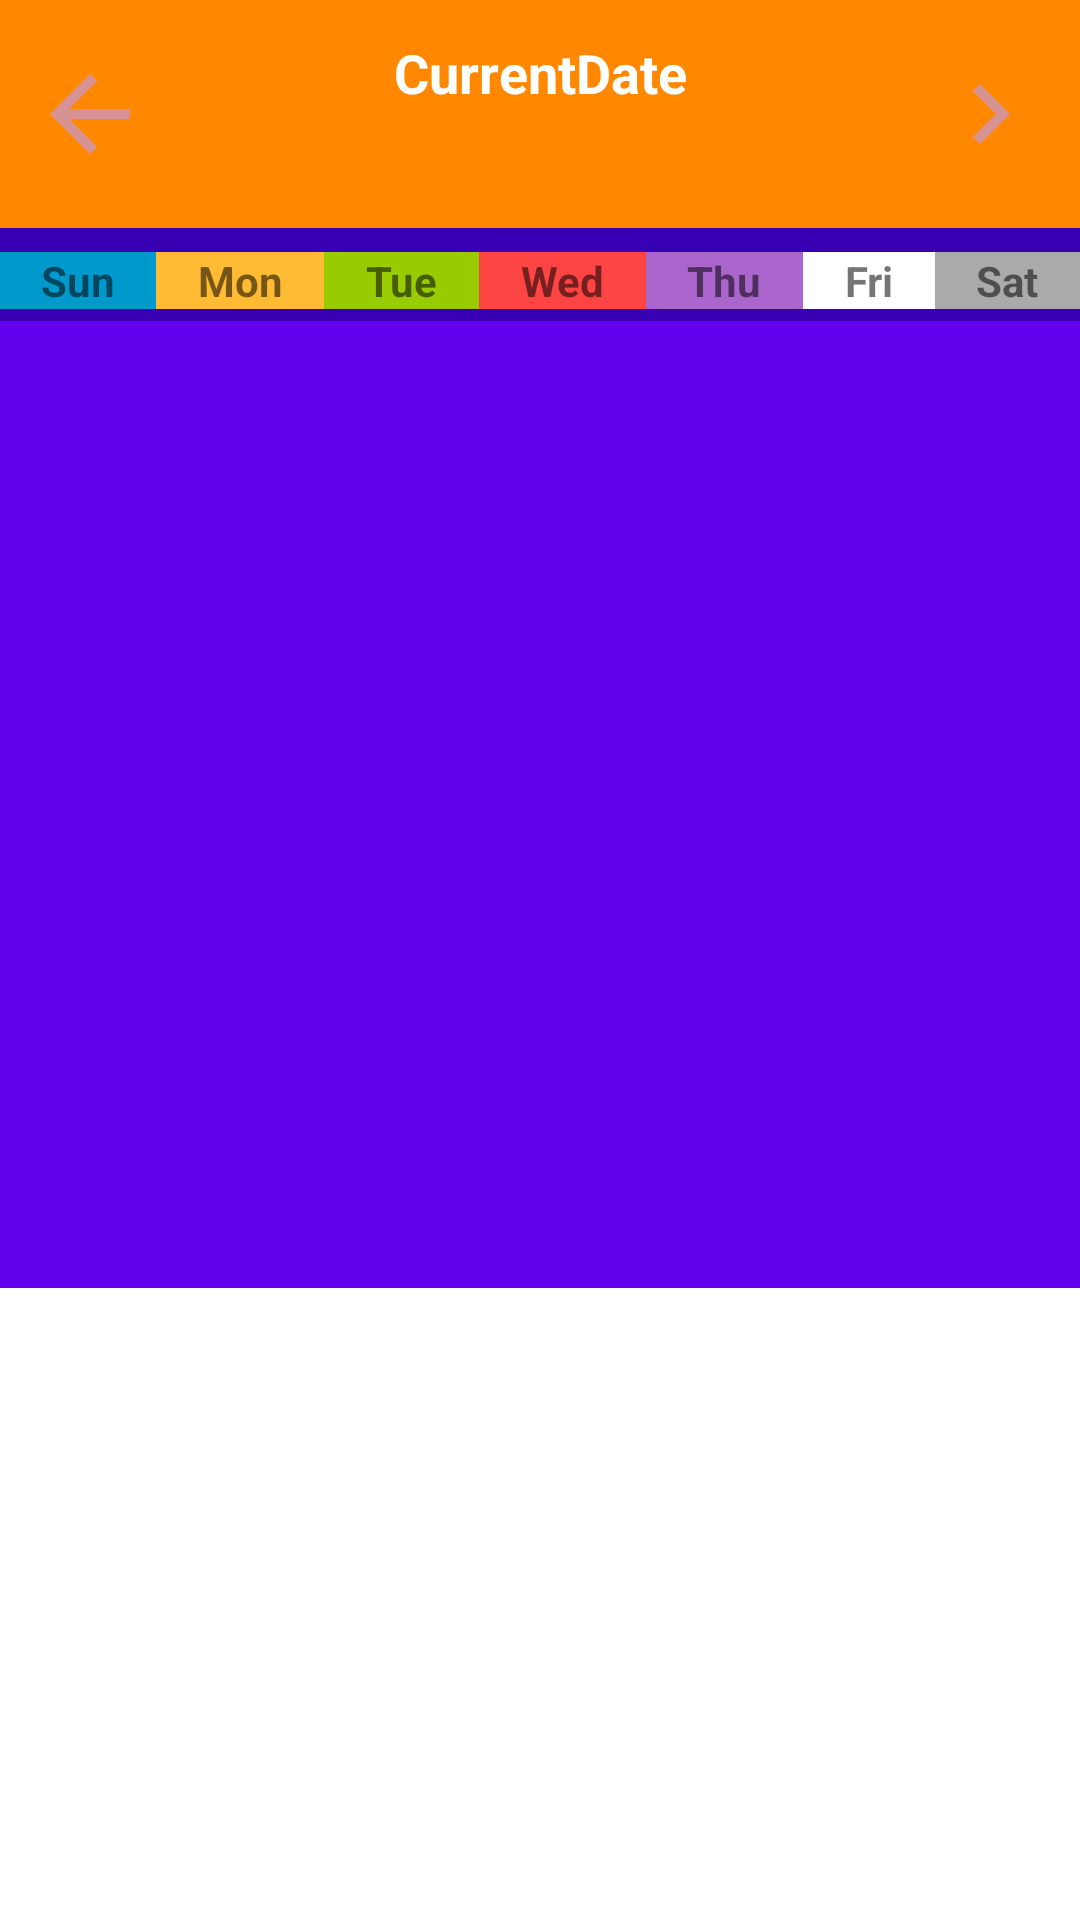

Android layout source for this screen:
<!-- AndroidManifest.xml: application theme Theme.TestCustomCalendar -->
<!-- res/layout/calendar_layout.xml -->
<?xml version="1.0" encoding="utf-8"?>
<LinearLayout xmlns:android="http://schemas.android.com/apk/res/android"
    xmlns:app="http://schemas.android.com/apk/res-auto"
    xmlns:tools="http://schemas.android.com/tools"
    android:id="@+id/main_layout"
    android:layout_width="match_parent"
    android:layout_height="match_parent"
    android:orientation="vertical"
    tools:context=".MainActivity">

    <LinearLayout
        android:layout_width="match_parent"
        android:layout_height="wrap_content"
        android:background="@android:color/holo_orange_dark"
        android:orientation="horizontal"
        android:paddingTop="8dp"
        android:paddingBottom="8dp">

        <ImageButton
            android:id="@+id/previousBtn"
            android:layout_width="40dp"
            android:layout_height="40dp"
            android:layout_margin="10dp"
            android:background="@drawable/ic_back" />

        <TextView
            android:id="@+id/current_Date"
            android:layout_width="wrap_content"
            android:layout_height="wrap_content"
            android:layout_marginTop="4dp"
            android:layout_weight="3"
            android:gravity="center"
            android:text="CurrentDate"
            android:textColor="@android:color/white"
            android:textSize="18sp"
            android:textStyle="bold" />

        <ImageButton
            android:id="@+id/nextBtn"
            android:layout_width="40dp"
            android:layout_height="40dp"
            android:layout_margin="10dp"
            android:background="@drawable/ic_next" />
    </LinearLayout>

    <LinearLayout
        android:layout_width="match_parent"
        android:layout_height="wrap_content"
        android:background="@color/purple_700"
        android:orientation="horizontal"
        android:paddingTop="4dp"
        android:paddingBottom="4dp">

        <TextView
            android:layout_width="wrap_content"
            android:layout_height="wrap_content"
            android:layout_marginTop="4dp"
            android:layout_weight="1"
            android:background="@android:color/holo_blue_dark"
            android:gravity="center"
            android:text="Sun"
            android:textStyle="bold" />

        <TextView
            android:layout_width="wrap_content"
            android:layout_height="wrap_content"
            android:layout_marginTop="4dp"
            android:layout_weight="1"
            android:background="@android:color/holo_orange_light"
            android:gravity="center"
            android:text="Mon"
            android:textStyle="bold" />

        <TextView
            android:layout_width="wrap_content"
            android:layout_height="wrap_content"
            android:layout_marginTop="4dp"
            android:layout_weight="1"
            android:background="@android:color/holo_green_light"
            android:gravity="center"
            android:text="Tue"
            android:textStyle="bold" />

        <TextView
            android:layout_width="wrap_content"
            android:layout_height="wrap_content"
            android:layout_marginTop="4dp"
            android:layout_weight="1"
            android:background="@android:color/holo_red_light"
            android:gravity="center"
            android:text="Wed"
            android:textStyle="bold" />

        <TextView
            android:layout_width="wrap_content"
            android:layout_height="wrap_content"
            android:layout_marginTop="4dp"
            android:layout_weight="1"
            android:background="@android:color/holo_purple"
            android:gravity="center"
            android:text="Thu"
            android:textStyle="bold" />

        <TextView
            android:layout_width="wrap_content"
            android:layout_height="wrap_content"
            android:layout_marginTop="4dp"
            android:layout_weight="1"
            android:background="@android:color/white"
            android:gravity="center"
            android:text="Fri"
            android:textStyle="bold" />

        <TextView
            android:layout_width="wrap_content"
            android:layout_height="wrap_content"
            android:layout_marginTop="4dp"
            android:layout_weight="1"
            android:background="@android:color/darker_gray"
            android:gravity="center"
            android:text="Sat"
            android:textStyle="bold" />

    </LinearLayout>

    <include
        layout="@layout/calendar_layout2"
        android:layout_width="match_parent"
        android:layout_height="match_parent"
        />

</LinearLayout>
<!-- res/layout/calendar_layout2.xml (included above) -->
<?xml version="1.0" encoding="utf-8"?>
<androidx.coordinatorlayout.widget.CoordinatorLayout
    android:id="@+id/coordinator"
    xmlns:android="http://schemas.android.com/apk/res/android"
    xmlns:app="http://schemas.android.com/apk/res-auto"
    xmlns:tools="http://schemas.android.com/tools"
    android:layout_width="match_parent"
    android:layout_height="match_parent">

    <com.google.android.material.appbar.AppBarLayout
        android:id="@+id/appBarLayout"
        android:layout_width="match_parent"
        android:layout_height="wrap_content">

        <com.google.android.material.appbar.CollapsingToolbarLayout
            android:id="@+id/collapsing_layout"
            android:layout_width="match_parent"
            android:layout_height="wrap_content"
            app:layout_scrollFlags="scroll|exitUntilCollapsed">

            <GridView
                android:layout_width="match_parent"
                android:layout_height="350dp"
                android:id="@+id/gridview"
                android:numColumns="7"
                app:layout_collapseMode="parallax"
                />

            <androidx.appcompat.widget.Toolbar
                android:layout_width="match_parent"
                android:layout_height="50dp"
                android:layout_gravity="bottom"
                android:background="@color/black"
                android:visibility="invisible"
                app:layout_collapseMode="pin"/>

        </com.google.android.material.appbar.CollapsingToolbarLayout>

    </com.google.android.material.appbar.AppBarLayout>

    <androidx.core.widget.NestedScrollView
        android:id="@+id/nested_scroll"
        android:layout_width="match_parent"
        android:layout_height="wrap_content"
        android:translationY="120dp"
        app:layout_behavior="@string/bottom_sheet_behavior">

        <FrameLayout
            android:layout_width="match_parent"
            android:layout_height="wrap_content"
            app:elevation="6dp">

            <androidx.constraintlayout.widget.ConstraintLayout
                android:layout_width="match_parent"
                android:layout_height="wrap_content"
                android:background="@color/white">

                <ImageView
                    android:id="@+id/imageView"
                    android:layout_width="match_parent"
                    android:layout_height="800dp"
                    app:layout_constraintBottom_toBottomOf="parent"
                    app:layout_constraintEnd_toEndOf="parent"
                    app:layout_constraintStart_toStartOf="parent"
                    app:layout_constraintTop_toTopOf="parent"
                    app:srcCompat="@drawable/ic_not_off" />
            </androidx.constraintlayout.widget.ConstraintLayout>

        </FrameLayout>

    </androidx.core.widget.NestedScrollView>

</androidx.coordinatorlayout.widget.CoordinatorLayout>
<!-- resources referenced by this layout -->
<resources>
  <!-- drawable ic_back (drawable) -->
  <vector android:height="24dp" android:tint="#D79393"
      android:viewportHeight="24" android:viewportWidth="24"
      android:width="24dp" xmlns:android="http://schemas.android.com/apk/res/android">
      <path android:fillColor="@android:color/white" android:pathData="M20,11H7.83l5.59,-5.59L12,4l-8,8 8,8 1.41,-1.41L7.83,13H20v-2z"/>
  </vector>
  <!-- drawable ic_next (drawable) -->
  <vector android:height="24dp" android:tint="#D79393"
      android:viewportHeight="24" android:viewportWidth="24"
      android:width="24dp" xmlns:android="http://schemas.android.com/apk/res/android">
      <path android:fillColor="@android:color/white" android:pathData="M10,6L8.59,7.41 13.17,12l-4.58,4.59L10,18l6,-6z"/>
  </vector>
  <!-- drawable ic_not_off (drawable) -->
  <vector android:height="24dp" android:tint="#D79393"
      android:viewportHeight="24" android:viewportWidth="24"
      android:width="24dp" xmlns:android="http://schemas.android.com/apk/res/android">
      <path android:fillColor="@android:color/white" android:pathData="M20,18.69L7.84,6.14 5.27,3.49 4,4.76l2.8,2.8v0.01c-0.52,0.99 -0.8,2.16 -0.8,3.42v5l-2,2v1h13.73l2,2L21,19.72l-1,-1.03zM12,22c1.11,0 2,-0.89 2,-2h-4c0,1.11 0.89,2 2,2zM18,14.68L18,11c0,-3.08 -1.64,-5.64 -4.5,-6.32L13.5,4c0,-0.83 -0.67,-1.5 -1.5,-1.5s-1.5,0.67 -1.5,1.5v0.68c-0.15,0.03 -0.29,0.08 -0.42,0.12 -0.1,0.03 -0.2,0.07 -0.3,0.11h-0.01c-0.01,0 -0.01,0 -0.02,0.01 -0.23,0.09 -0.46,0.2 -0.68,0.31 0,0 -0.01,0 -0.01,0.01L18,14.68z"/>
  </vector>
  <style name="Theme.TestCustomCalendar" parent="Theme.MaterialComponents.DayNight.DarkActionBar">
          
          <item name="colorPrimary">@color/purple_500</item>
          <item name="colorPrimaryVariant">@color/purple_700</item>
          <item name="colorOnPrimary">@color/white</item>
          
          <item name="colorSecondary">@color/teal_200</item>
          <item name="colorSecondaryVariant">@color/teal_700</item>
          <item name="colorOnSecondary">@color/black</item>
          
          <item name="android:statusBarColor" tools:targetApi="l">?attr/colorPrimaryVariant</item>
          
      </style>
  <!-- not gathered from this repository: default colours our renderer supplied (Android Studio template values) -->
  <color name="purple_500">#FF6200EE</color>
  <color name="purple_700">#FF3700B3</color>
  <color name="teal_200">#FF03DAC5</color>
  <color name="teal_700">#FF018786</color>
  <color name="black">#FF000000</color>
  <color name="white">#FFFFFFFF</color>
</resources>
